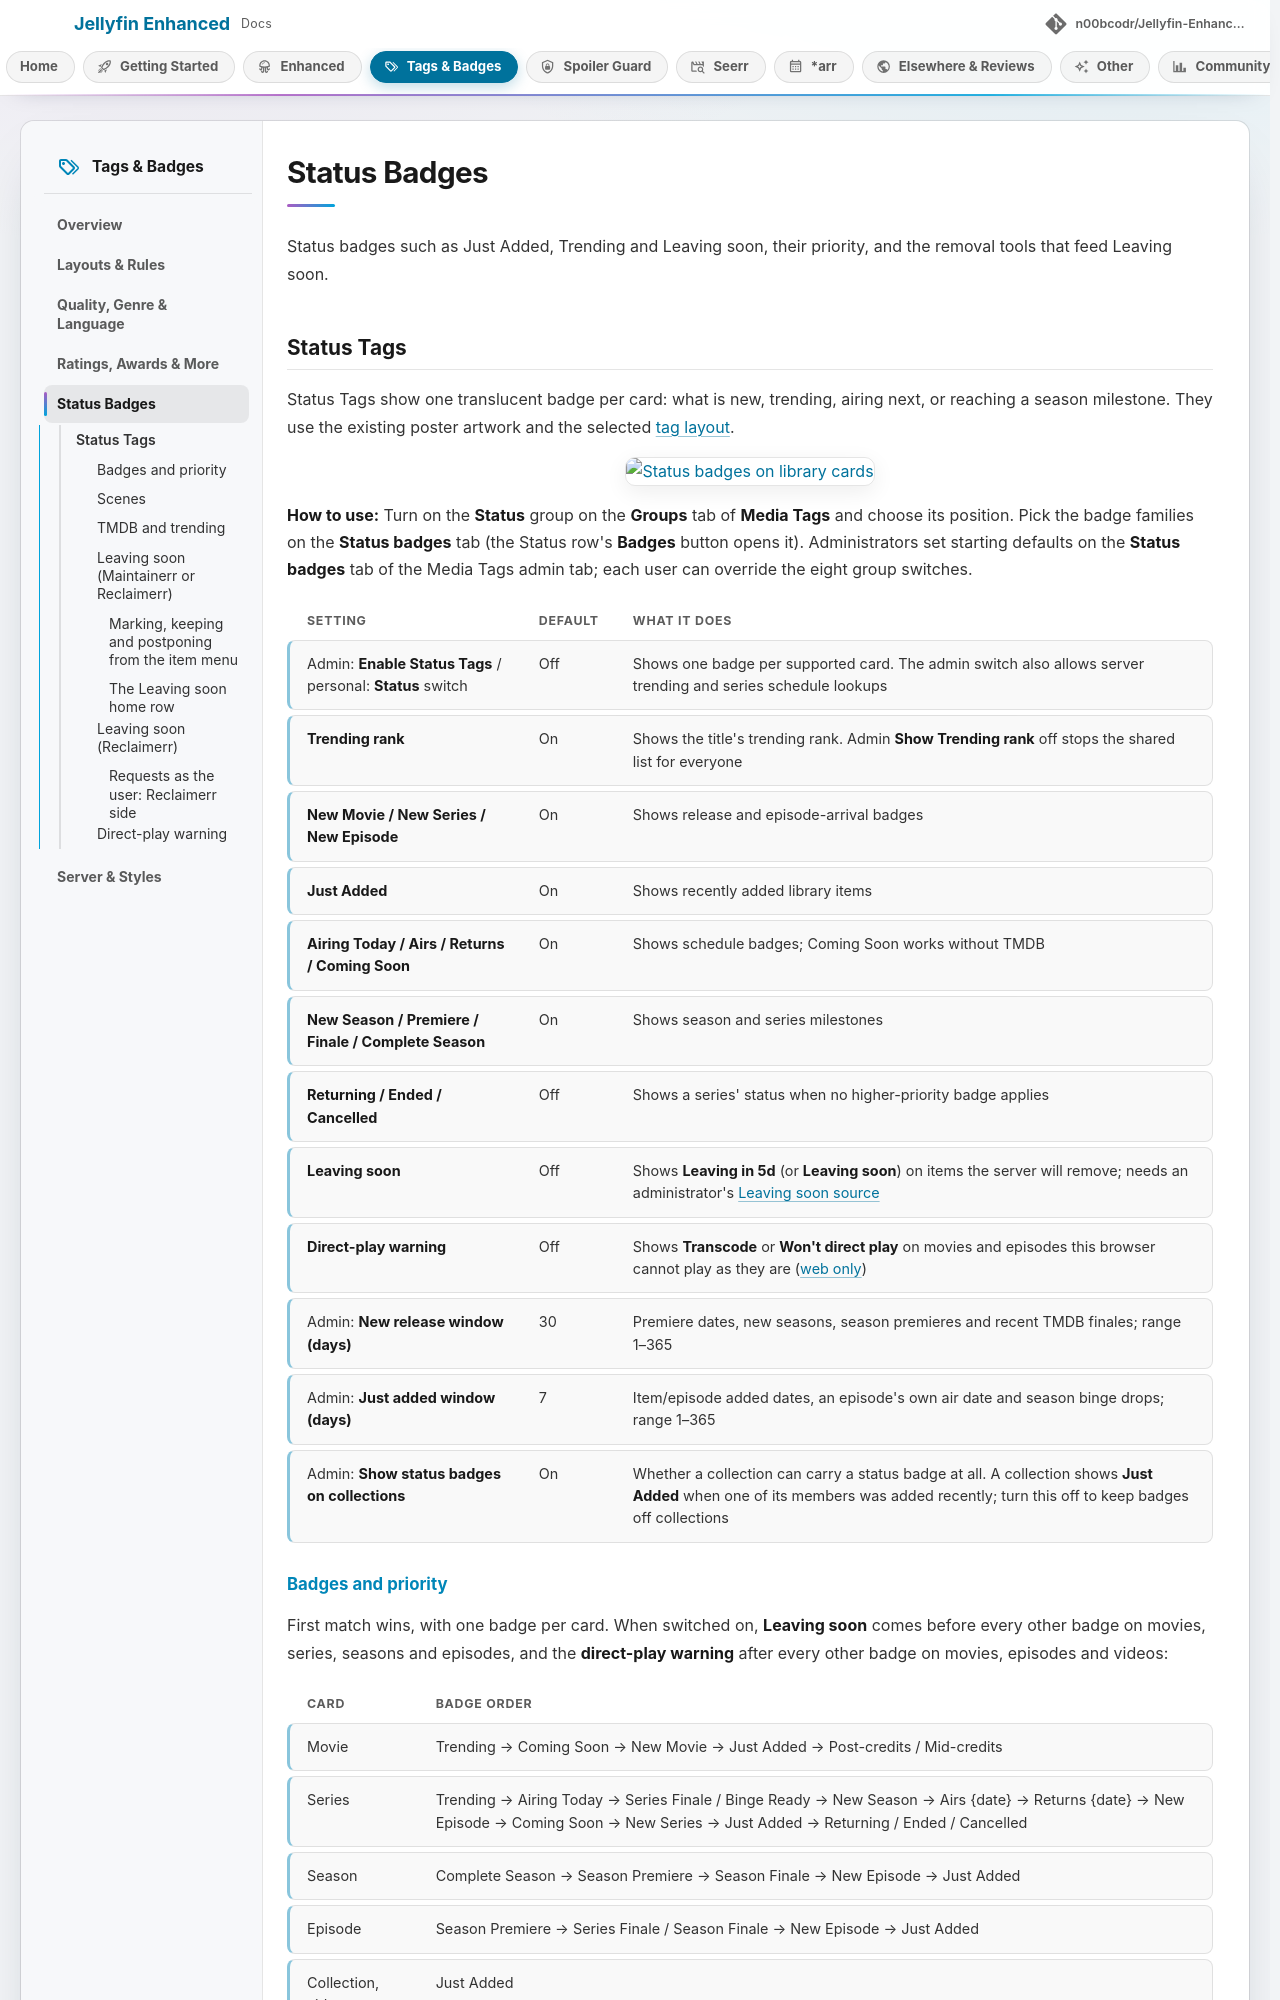

repository: n00bcodr/Jellyfin-Enhanced · page: dev/enhanced/tags-status/index.html · generator: mkdocs

# Status Badges

Status badges such as Just Added, Trending and Leaving soon, their priority, and the removal tools that feed Leaving soon.

## Status Tags

Status Tags show one translucent badge per card: what is new, trending, airing next, or reaching a season milestone. They use the existing poster artwork and the selected [tag layout](tags-layouts.md#layouts).

![Status badges on library cards](../images/tags/status-tags.webp)

**How to use:** Turn on the **Status** group on the **Groups** tab of **Media Tags** and choose its position. Pick the badge families on the **Status badges** tab (the Status row's **Badges** button opens it). Administrators set starting defaults on the **Status badges** tab of the Media Tags admin tab; each user can override the eight group switches.

| Setting | Default | What it does |
|---|---|---|
| Admin: **Enable Status Tags** / personal: **Status** switch | Off | Shows one badge per supported card. The admin switch also allows server trending and series schedule lookups |
| **Trending rank** | On | Shows the title's trending rank. Admin **Show Trending rank** off stops the shared list for everyone |
| **New Movie / New Series / New Episode** | On | Shows release and episode-arrival badges |
| **Just Added** | On | Shows recently added library items |
| **Airing Today / Airs / Returns / Coming Soon** | On | Shows schedule badges; Coming Soon works without TMDB |
| **New Season / Premiere / Finale / Complete Season** | On | Shows season and series milestones |
| **Returning / Ended / Cancelled** | Off | Shows a series' status when no higher-priority badge applies |
| **Leaving soon** | Off | Shows **Leaving in 5d** (or **Leaving soon**) on items the server will remove; needs an administrator's [Leaving soon source](#leaving-soon-maintainerr-or-reclaimerr) |
| **Direct-play warning** | Off | Shows **Transcode** or **Won't direct play** on movies and episodes this browser cannot play as they are ([web only](#direct-play-warning)) |
| Admin: **New release window (days)** | 30 | Premiere dates, new seasons, season premieres and recent TMDB finales; range 1–365 |
| Admin: **Just added window (days)** | 7 | Item/episode added dates, an episode's own air date and season binge drops; range 1–365 |
| Admin: **Show status badges on collections** | On | Whether a collection can carry a status badge at all. A collection shows **Just Added** when one of its members was added recently; turn this off to keep badges off collections |
